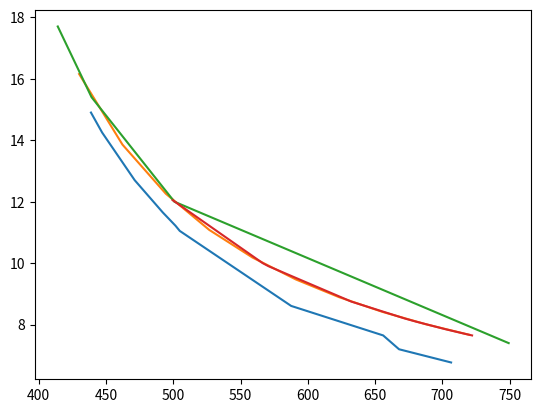

Recreate this plot in Python.
# -*- coding: utf-8 -*-
"""
Spyder Editor

This is a temporary script file.
"""
import numpy as np
from scipy.optimize import curve_fit
import matplotlib.pyplot as plt
import statistics as sts

l0=282.8
#1.calibration
l=[587.6,656.0,667.8,706.5,504.8,501.6,492.2,471.3,447.1,438.8]
y= [8.61, 7.65,7.20,6.77,11.05,11.22,11.65,12.70,14.25,14.90]
l.sort()
y.sort(reverse=True)
print(y)

#2.Hartman Relation fit and user input
def f(x,m,b):
    return (m/(x-282.8))+b
xdata = np.linspace(430,720,10)
plot=plt.plot(l,y)
popt,pcov = curve_fit(f,xdata,y)
plt.plot(xdata,f(xdata,*popt))
print(popt)

#user input function
def g(y):
    return (1882.62945896/(y-3.36434391)) + 282.8
    """return (282.8*3.36434391 -282.8*y -1882.62945896 )/(3.36434391-y)"""

#3.rydberg constant
y2=[17.7, 15.4,12.0,7.4]#hydrogen spectral line measurements (from violet to red)
y21=[]
for i in y2:
    y21.append(g(i))
plt.plot(y21,y2)



print ((g(17.7), g(15.4),g(12.0),g(7.4)))

R1=1/(y21[3]*((1/4)-(1/3**2)))
R2=1/(y21[2]*((1/4)-(1/4**2)))
R3=1/(y21[1]*((1/4)-(1/5**2)))
R4=1/(y21[0]*((1/4)-(1/6**2)))
r=print ([R1,R2,R3,R4])

print((0.009608981421209509 + 0.010649488303161057 + 0.0108417053690311 + 0.010866285390655475)/4) #mean rydberg

#verifying balmer series 

print(0.010491615121014285*(1/4-1/9)) #n=3
print(0.010491615121014285*(1/4-1/16)) #n=4
print(0.010491615121014285*(1/4-1/25))#n=5
print(0.010491615121014285*(1/4-1/36)) #n=6

print(1/414.12495974657554)
print(1/439.2210081180543)
print(1/500.80653469052174)
print(1/749.2989823154134)

#4. gas identification (tube #11)
y3= [7.65,7.70,7.85,8.10,8.20,8.75,9.90,10.0,12.05]#unknown spectral line measurements(from red to blue)
y31=[]
for i in y3:
    y31.append(g(i))
plt.plot(y31,y3)

print(g(7.65), g(7.7),g(7.85),g(8.10), g(8.2),g(8.75), g(9.9), g(10.0),g(12.05))

print((6.62607015*10**-34)*(299792458)*(0.010491615121014285))

